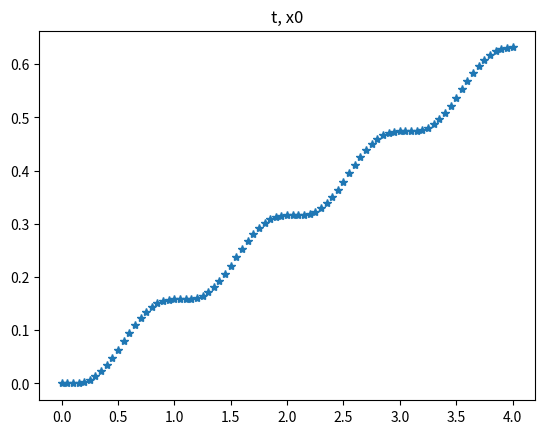
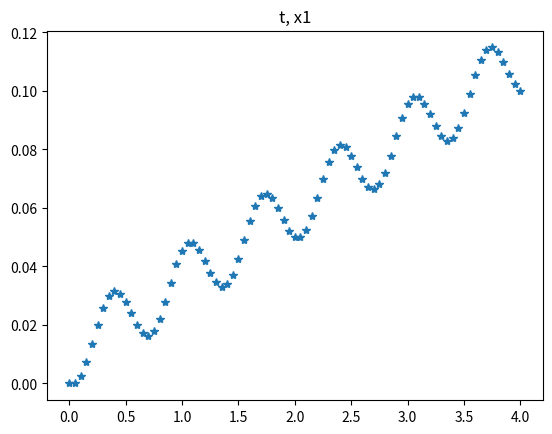
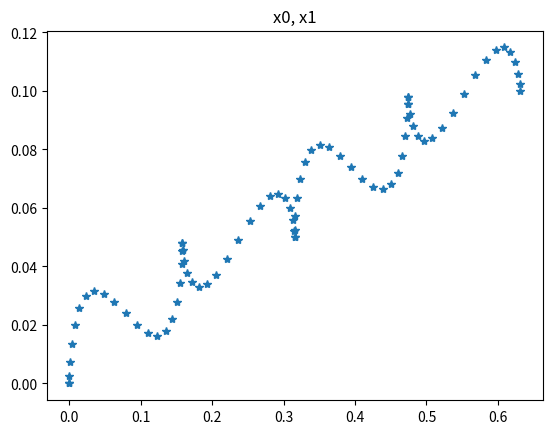
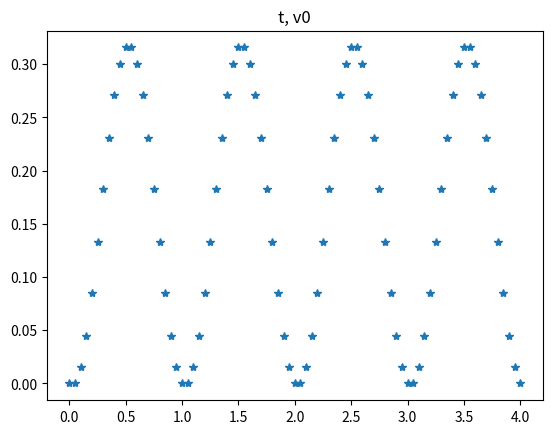
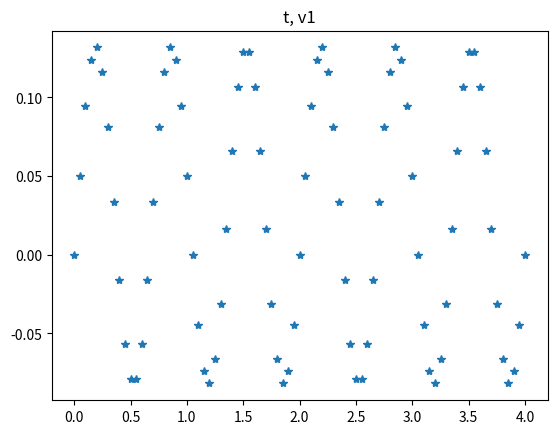
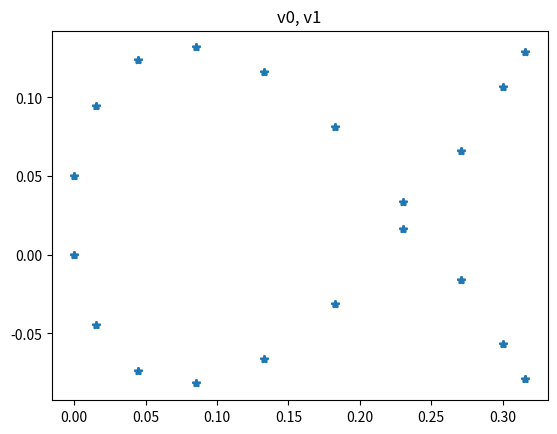

Recreate these plots in Python, in order. (Note: this script raises an exception after producing the figures.)
# funcoes genericas que podem ser re-usadas em outros problemas

import math
import matplotlib.pyplot as pyplot
import numpy as np
import matplotlib as mpl
from mpl_toolkits.mplot3d import Axes3D


# funcoes base para implementar o Euler. 
# Deve-se implementar a funcao rates, que depende de cada modelo.

def initStateVector(s):
  return(np.array(s))

def updateStateVectorEuler(s,dt):
  return(s + rates(s,dt))

# State Vector Trajectories store state space evolution. Uses list to init empty.

def initSVTrajectory():
  return([])

# append s a svt
def updateSVTrajectory(svt,s):
    svt.append(s)
    return(svt)

def extractSVTrajectory(svt,i): # returns the trajectory as numpy array
    foo = np.array(svt)
    return(foo[:,i])
  
def plotCompareAnalyticalEuler(vxa, vva, vxe, vve, vtime):

    fig, ax = pyplot.subplots()
    pyplot.plot(vtime, vxe, label='Euler',linestyle='',marker='o') 
    pyplot.plot(vtime, vxa, label='Analytical') 
    pyplot.title('Posição')
    ax.set_xlabel('Tempo (segundos)')
    ax.set_ylabel('Posição (metros)')
    pyplot.show(block=False)
    
    fig, ax = pyplot.subplots()
    pyplot.plot(vtime, vve,label='Euler',linestyle='',marker='o')
    pyplot.plot(vtime, vva,label='Analytical')
    pyplot.title('Velocidade')
    ax.set_xlabel('Tempo (segundos)')
    ax.set_ylabel('Velocidade (metros / segundo)')
    pyplot.show()

    fig, ax = pyplot.subplots()
    pyplot.plot(vxe, vve,label='Euler',linestyle='',marker='o')
    pyplot.plot(vxa, vva,label='Analytical')
    pyplot.title('Dynamical System Trajectory')
    ax.set_xlabel('Posição (metros)')
    ax.set_ylabel('Velocidade (metros / segundo)')
    pyplot.show()


def erroTrajetorias(v1,v2,tipoErro):
    if (tipoErro == 0): # erro com sinal
        return(np.array(v1) - np.array(v2))
    elif (tipoErro == 1): # erro quadratico
        return((np.array(v1) - np.array(v2))**2)
    elif (tipoErro == 2): # erro em modulo
        return(fabs((np.array(v1) - np.array(v2))))
    

def easyPlot(v,title):
  pyplot.figure()
  pyplot.plot(v)
  pyplot.title(title)
  pyplot.show()

def easyPlot2D(x,y,title):
  pyplot.figure()
  pyplot.plot(x,y,'*')
  pyplot.title(title)
  pyplot.show()
    
def easyPlot3D(x,y,z,title,xl,yl,zl):
  mpl.rcParams['legend.fontsize'] = 10
  fig = pyplot.figure()
  ax = fig.gca(projection='3d')
  ax.plot(x, y, z, label=title)
  ax.set_xlabel(xl)
  ax.set_ylabel(yl)
  ax.set_zlabel(zl)
  ax.legend()
  pyplot.show()




# Escreva sua solucao aqui.

# Implementa o exercício da integração de Euler de 
# compara com o resultado analítico

# Euler:
def rates(s,dt):
  k0 = 2
  k1 = 3
  r0 = s[2] * dt
  r1 = s[3] * dt
  r2 = math.sin(k0 * math.pi * s[4]) * dt
  r3 = math.cos(k1 * math.pi * s[4]) * dt
  r4 = dt
  return(np.array([r0,r1,r2,r3,r4]))

def main():
    t=0
    tf = 4
    dt=0.05
    x0=0
    x1=0
    v0=0
    v1=0
    
    # state vector: [position x, velocity v, time t]
    stateVectorEuler = initStateVector([x0,x1,v0,v1,t])
    
    svtEuler = initSVTrajectory() 
    
    while (stateVectorEuler[4]<tf):    
      svtvEuler = updateSVTrajectory(svtEuler,list(stateVectorEuler))
      stateVectorEuler=updateStateVectorEuler(stateVectorEuler,dt)

    vx0 = extractSVTrajectory(svtEuler,0)
    vx1 = extractSVTrajectory(svtEuler,1)
    vv0 = extractSVTrajectory(svtEuler,2)
    vv1 = extractSVTrajectory(svtEuler,3)

    vtime = extractSVTrajectory(svtEuler,4)

    easyPlot2D(vtime, vx0, 't, x0')
    easyPlot2D(vtime, vx1, 't, x1')
    easyPlot2D(vx0, vx1, 'x0, x1')

    easyPlot2D(vtime, vv0, 't, v0')
    easyPlot2D(vtime, vv1, 't, v1')
    easyPlot2D(vv0, vv1, 'v0, v1')

    easyPlot3D(vtime, vx0, vx1, 'x0, x1, t', 'vtime', 'vx0', 'vx1')
    easyPlot3D(vtime, vv0, vv1, 'v0, v1, t', 'vtime', 'vv0', 'vv1')


main() 

